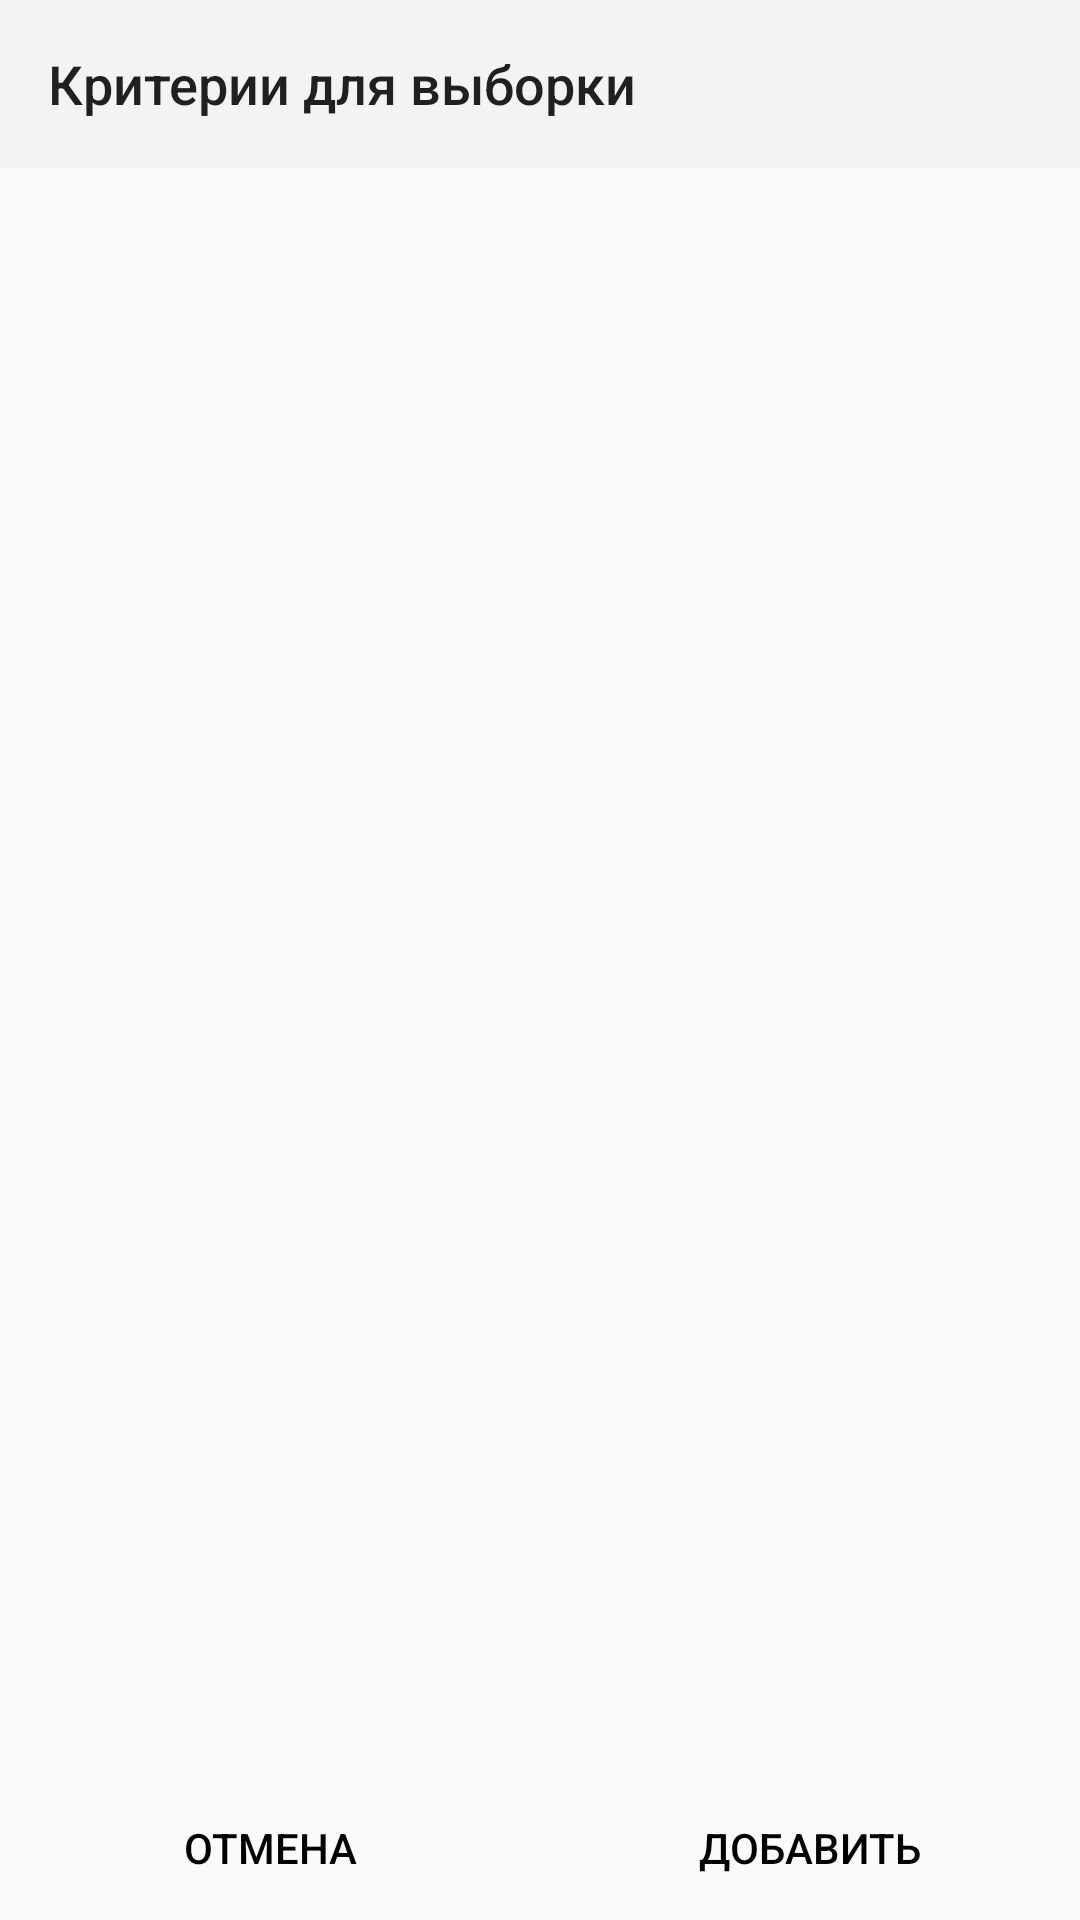

Reconstruct the res/layout file that produces this screen, plus the resources it refers to.
<!-- AndroidManifest.xml: application theme AppTheme -->
<!-- res/layout/dialog_fragment_picker_equal_inequal_sign.xml -->
<?xml version="1.0" encoding="utf-8"?>
<androidx.constraintlayout.widget.ConstraintLayout xmlns:android="http://schemas.android.com/apk/res/android"
    xmlns:app="http://schemas.android.com/apk/res-auto"
    android:layout_width="match_parent"
    android:layout_height="match_parent">

    <androidx.appcompat.widget.Toolbar
        android:id="@+id/title_for_search_criteria"
        android:layout_width="0dp"
        android:layout_height="wrap_content"
        android:background="?attr/colorPrimary"
        android:minHeight="?attr/actionBarSize"
        app:title="@string/criteria_for_select"
        android:theme="?attr/actionBarTheme"
        app:titleTextAppearance="@style/DialogToolbarTextSize"
        app:subtitleTextColor="@color/standardBlack"
        app:layout_constraintEnd_toEndOf="parent"
        app:layout_constraintStart_toStartOf="parent"
        app:layout_constraintTop_toTopOf="parent" />

    <androidx.recyclerview.widget.RecyclerView
        android:id="@+id/rv_for_selectable_items"
        android:layout_width="0dp"
        android:layout_height="0dp"
        app:layout_constraintBottom_toTopOf="@+id/agree_button_for_selected_items"
        app:layout_constraintEnd_toEndOf="parent"
        app:layout_constraintStart_toStartOf="parent"
        app:layout_constraintTop_toBottomOf="@+id/title_for_search_criteria"/>

    <Button
        android:id="@+id/cancel_select_items_for_search"
        android:layout_width="0dp"
        android:layout_height="wrap_content"
        android:text="@string/cancel"
        app:layout_constraintBottom_toBottomOf="parent"
        app:layout_constraintEnd_toStartOf="@+id/guideline"
        app:layout_constraintStart_toStartOf="parent"
        style="?android:attr/buttonBarButtonStyle" />

    <Button
        android:id="@+id/agree_button_for_selected_items"
        android:layout_height="wrap_content"
        android:text="@string/add"
        app:layout_constraintBottom_toBottomOf="parent"
        app:layout_constraintEnd_toEndOf="parent"
        app:layout_constraintStart_toStartOf="@+id/guideline"
        android:layout_width="0dp"
        style="?android:attr/buttonBarButtonStyle"/>

    <androidx.constraintlayout.widget.Guideline
        android:id="@+id/guideline"
        android:layout_width="wrap_content"
        android:layout_height="wrap_content"
        android:orientation="vertical"
        app:layout_constraintGuide_percent="0.5" />

</androidx.constraintlayout.widget.ConstraintLayout>
<!-- resources referenced by this layout -->
<resources>
  <color name="standardBlack">#000000</color>
  <string name="add">Добавить</string>
  <string name="cancel">Отмена</string>
  <string name="criteria_for_select">Критерии для выборки</string>
  <style name="DialogToolbarTextSize" parent="TextAppearance.Widget.AppCompat.Toolbar.Title">
          <item name="android:textSize">18sp</item>
      </style>
  <style name="AppTheme" parent="@style/Theme.MaterialComponents.Light.NoActionBar.Bridge">
          
          <item name="colorPrimary">@color/colorPrimary</item>
          <item name="colorPrimaryDark">@color/colorPrimaryDark</item>
          <item name="colorAccent">@color/colorPrimary</item>
          <item name="windowActionModeOverlay">true</item>
          <item name="actionModeCloseDrawable">@drawable/baseline_clear_24</item>
          <item name="actionModeStyle">@style/Widget.App.ActionMode</item>
          <item name="windowActionBar">false</item>
          <item name="windowNoTitle">true</item>
          <item name="android:textColor">@android:color/black</item>
          <item name="actionOverflowButtonStyle">@style/MyAppActionBarOverFlowMenu</item>
          <item name="materialCalendarStyle">@style/ThemeMaterialCalendar</item>
          <item name="materialCalendarFullscreenTheme">@style/ThemeMaterialCalendar.FullScreen</item>
          <item name="materialCalendarTheme">@style/ThemeMaterialCalendar</item>
        </style>
  <color name="colorPrimary">#f2f3f4</color>
  <color name="colorPrimaryDark">#aeaeae</color>
  <style name="Widget.App.ActionMode" parent="Widget.AppCompat.ActionMode">
          
          <item name="background">@android:color/black</item>
          <item name="titleTextStyle">@style/MyAppActionBarTitleText</item>
        </style>
  <style name="MyAppActionBarOverFlowMenu" parent="@style/Widget.AppCompat.ActionButton.Overflow">
          <item name="android:tint">@color/standardWhite</item>
      </style>
  <style name="ThemeMaterialCalendar" parent="@style/ThemeOverlay.MaterialComponents.MaterialCalendar">
          <item name="colorPrimary">@color/standardBlack</item>
      </style>
  <style name="ThemeMaterialCalendar.FullScreen" parent="@style/ThemeOverlay.MaterialComponents.MaterialCalendar.Fullscreen">
          <item name="colorPrimary">@color/standardBlack</item>
      </style>
  <style name="MyAppActionBarTitleText" parent="@android:style/TextAppearance">
           <item name="android:textColor">@android:color/white</item>
           <item name="android:textSize">20sp</item>
       </style>
  <color name="standardWhite">#FFFFFF</color>
</resources>
